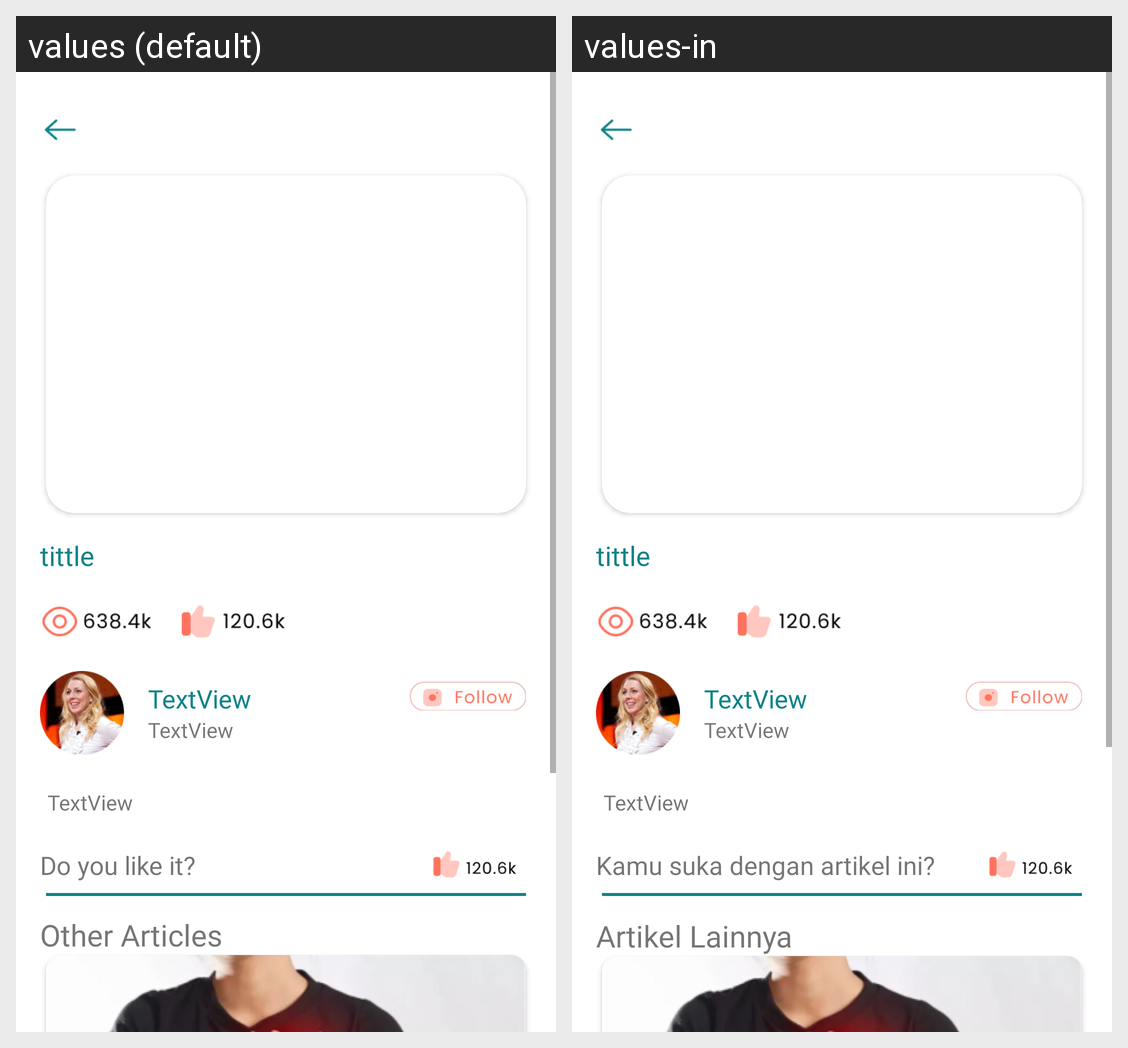

The Android screen above is rendered under two locales of the same app. Produce the string resources it draws, with the default and per-locale values.
Android screen res/layout/activity_detail_article.xml rendered under 2 locales, left to right: values (default), values-in. Device: Nexus 5 (rendered at 1080×1920; each locale shown at half size, 540×960, under a caption strip naming it); theme Theme.ChoTracker.
Strings drawn on this screen, with the default value and each locale's value (text and hints the layout hard-codes, and strings that could not be matched under every locale, appear in the picture but are not listed):

decss
  values: TextView
  values-in: TextView

do_you_like
  values: Do you like it?
  values-in: Kamu suka dengan artikel ini?

other_articles
  values: Other Articles
  values-in: Artikel Lainnya
